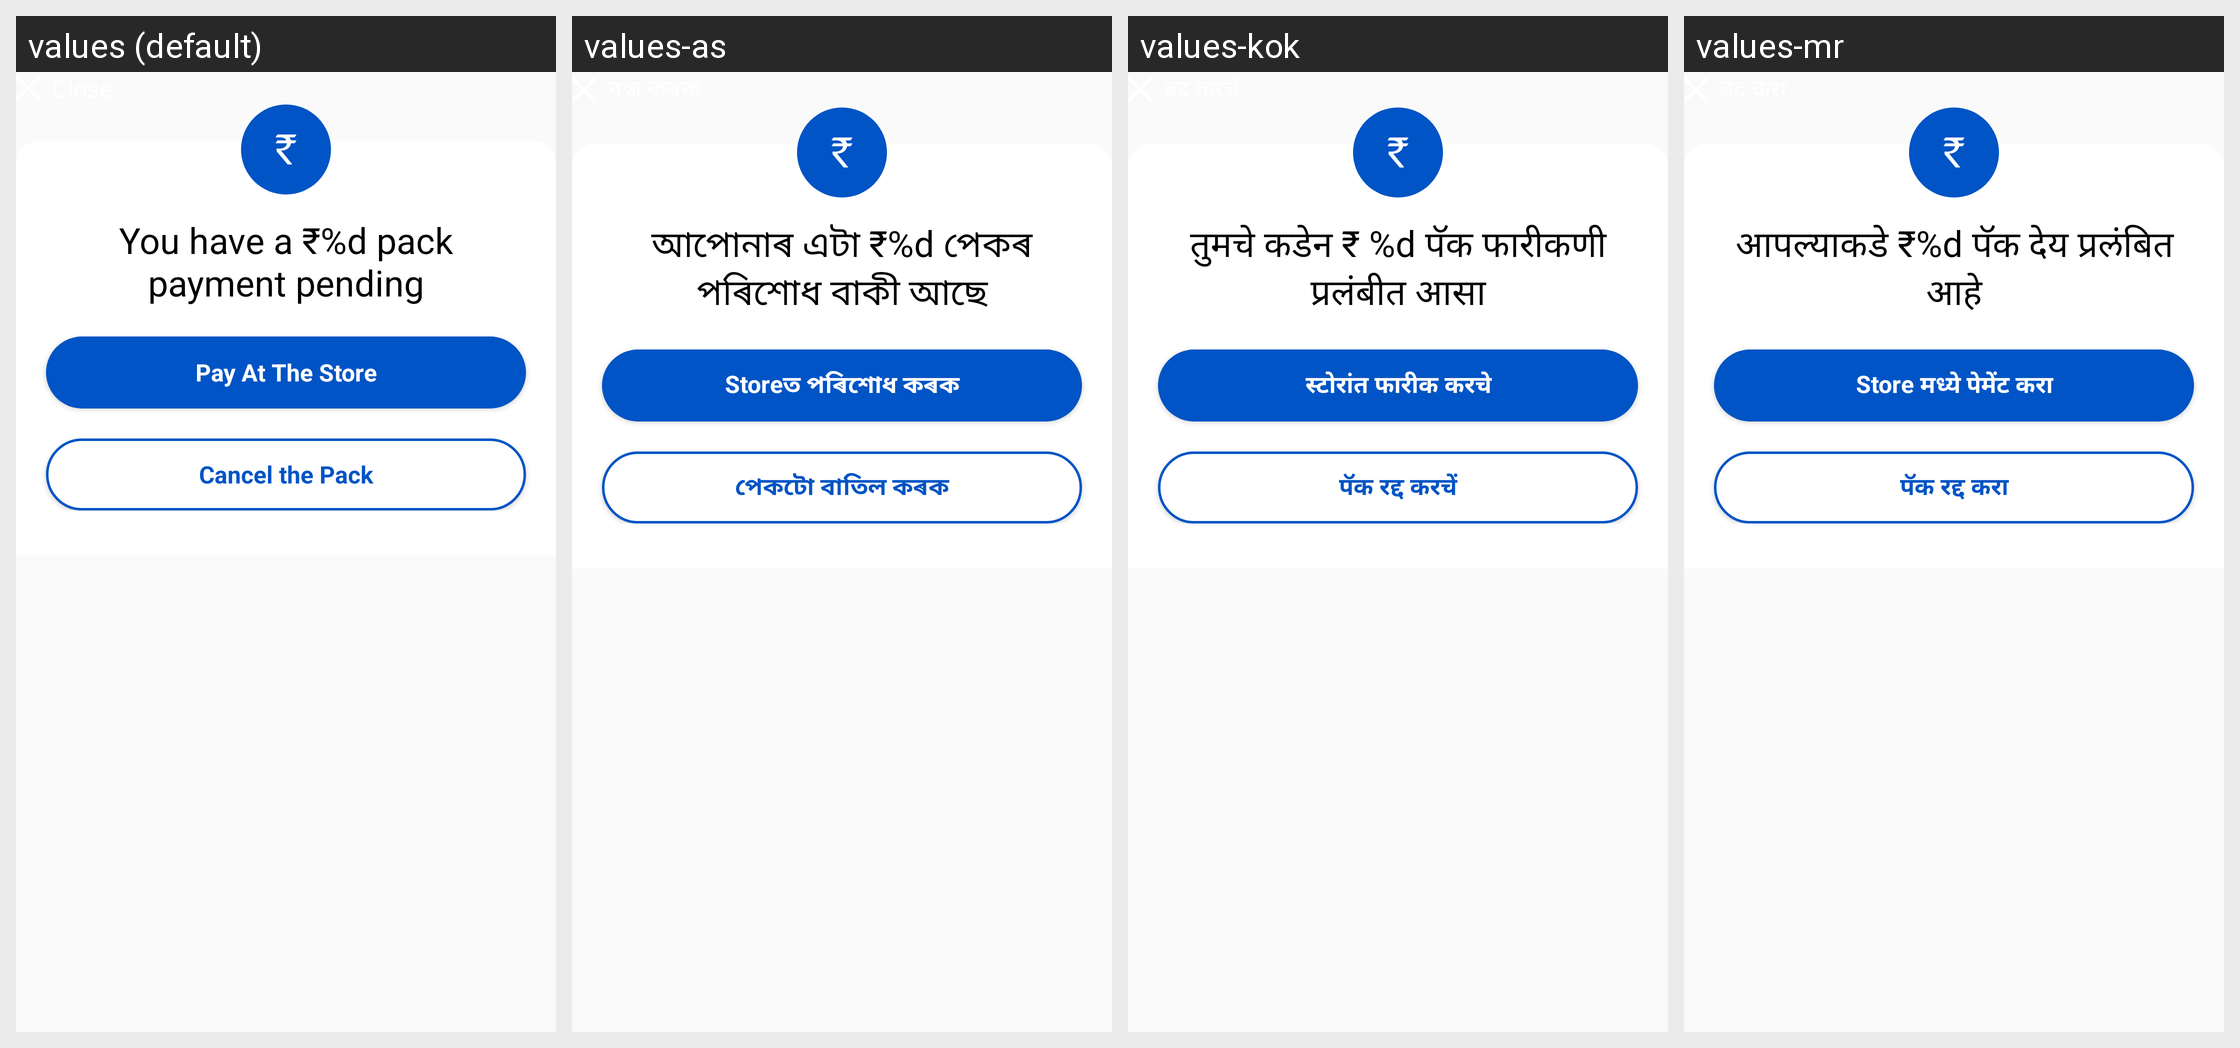

Locale-by-locale string values for the Android screen shown in this grid:
Android screen res/layout/bottom_sheet_pay_at_store.xml rendered under 4 locales, left to right: values (default), values-as, values-kok, values-mr. Device: Nexus 5 (rendered at 1080×1920; each locale shown at half size, 540×960, under a caption strip naming it); theme Theme.AppTheme.
Other locales in the repository, not shown: values-bn, values-gu, values-hi, values-kn, values-ml, values-or, values-pa, values-ta, values-te.
Strings drawn on this screen, with the default value and each locale's value (text and hints the layout hard-codes, and strings that could not be matched under every locale, appear in the picture but are not listed):

pending_pack_payment
  values: You have a ₹%d pack payment pending
  values-as: আপোনাৰ এটা ₹%d পেকৰ পৰিশোধ বাকী আছে
  values-kok: तुमचे कडेन ₹ %d पॅक फारीकणी प्रलंबीत आसा
  values-mr: आपल्याकडे ₹%d पॅक देय प्रलंबित आहे

btn_pay_at_store
  values: Pay At The Store
  values-as: Storeত পৰিশোধ কৰক
  values-kok: स्टोरांत फारीक करचे
  values-mr: Store मध्ये पेमेंट करा

btn_cancel_pack
  values: Cancel the Pack
  values-as: পেকটো বাতিল কৰক
  values-kok: पॅक रद्द करचें
  values-mr: पॅक रद्द करा
